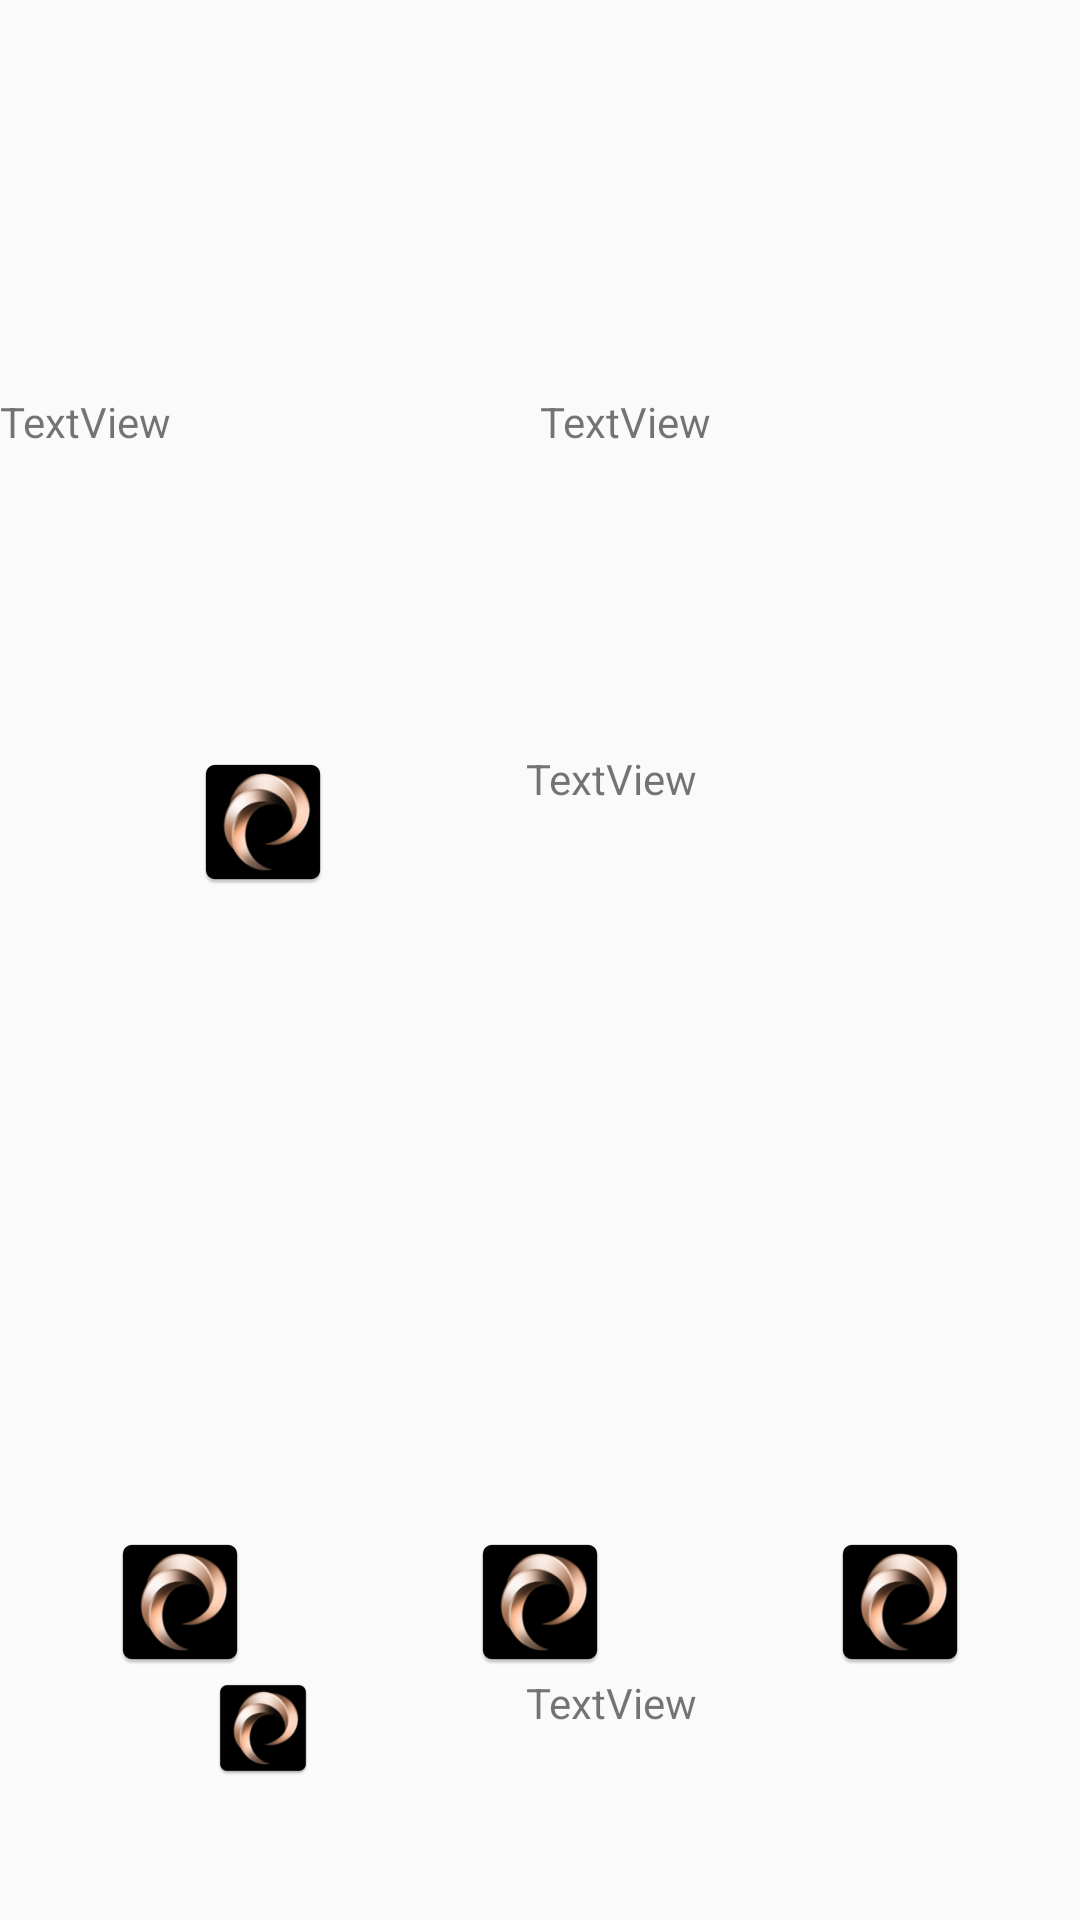

Here is an Android app screen rendered from its layout file. Give the layout XML and the strings, colors and styles it references.
<!-- AndroidManifest.xml: application theme AppTheme -->
<!-- res/layout/activity_profile.xml -->
<?xml version="1.0" encoding="utf-8"?>
<LinearLayout xmlns:android="http://schemas.android.com/apk/res/android"
    xmlns:app="http://schemas.android.com/apk/res-auto"
    xmlns:tools="http://schemas.android.com/tools"
    android:layout_width="match_parent"
    android:layout_height="match_parent"
    android:orientation="vertical"
    tools:context=".ProfileActivity">

    <ImageView
        android:id="@+id/imageView"
        android:layout_width="141dp"
        android:layout_height="131dp" />

    <LinearLayout
        android:layout_width="match_parent"
        android:layout_height="119dp"
        android:orientation="horizontal">

        <TextView
            android:id="@+id/textSummoner"
            android:layout_width="wrap_content"
            android:layout_height="wrap_content"
            android:layout_weight="1"
            android:text="TextView" />

        <TextView
            android:id="@+id/textServer"
            android:layout_width="wrap_content"
            android:layout_height="wrap_content"
            android:layout_weight="1"
            android:text="TextView" />
    </LinearLayout>

    <LinearLayout
        android:layout_width="match_parent"
        android:layout_height="260dp"
        android:orientation="horizontal">

        <ImageView
            android:id="@+id/imageRole"
            android:layout_width="wrap_content"
            android:layout_height="wrap_content"
            android:layout_weight="1"
            app:srcCompat="@mipmap/ic_launcher" />

        <TextView
            android:id="@+id/textView3"
            android:layout_width="wrap_content"
            android:layout_height="wrap_content"
            android:layout_weight="1"
            android:text="TextView" />
    </LinearLayout>

    <LinearLayout
        android:layout_width="match_parent"
        android:layout_height="wrap_content"
        android:orientation="horizontal">

        <ImageView
            android:id="@+id/imageMain1"
            android:layout_width="wrap_content"
            android:layout_height="wrap_content"
            android:layout_weight="1"
            app:srcCompat="@mipmap/ic_launcher" />

        <ImageView
            android:id="@+id/imageMain2"
            android:layout_width="wrap_content"
            android:layout_height="wrap_content"
            android:layout_weight="1"
            app:srcCompat="@mipmap/ic_launcher" />

        <ImageView
            android:id="@+id/imageMain3"
            android:layout_width="wrap_content"
            android:layout_height="wrap_content"
            android:layout_weight="1"
            app:srcCompat="@mipmap/ic_launcher" />
    </LinearLayout>

    <LinearLayout
        android:layout_width="match_parent"
        android:layout_height="36dp"
        android:orientation="horizontal">

        <ImageView
            android:id="@+id/imageElo"
            android:layout_width="wrap_content"
            android:layout_height="wrap_content"
            android:layout_weight="1"
            app:srcCompat="@mipmap/ic_launcher" />

        <TextView
            android:id="@+id/textElo"
            android:layout_width="wrap_content"
            android:layout_height="wrap_content"
            android:layout_weight="1"
            android:text="TextView" />
    </LinearLayout>
</LinearLayout>
<!-- resources referenced by this layout -->
<resources>
  <!-- mipmap ic_launcher: png bitmap (drawable, 3669 bytes) -->
  <style name="AppTheme" parent="Theme.AppCompat.Light.NoActionBar">
          
          <item name="colorPrimary">@color/colorPrimary</item>
          <item name="colorPrimaryDark">@color/colorPrimaryDark</item>
          <item name="colorAccent">@color/colorAccent</item>
      </style>
  <color name="colorPrimary">#000000</color>
  <color name="colorPrimaryDark">#000000</color>
  <color name="colorAccent">#00FFE6</color>
</resources>
